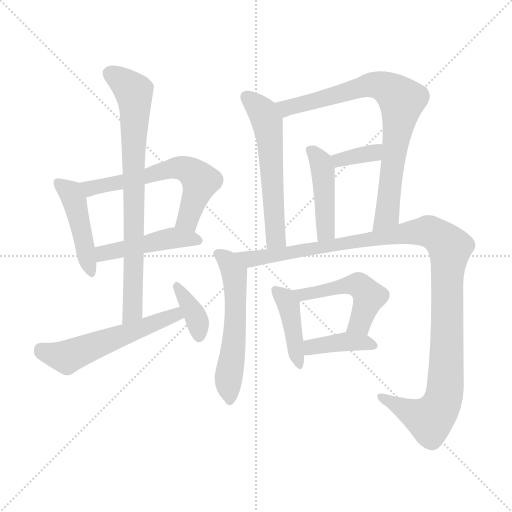
t = 0.00 s
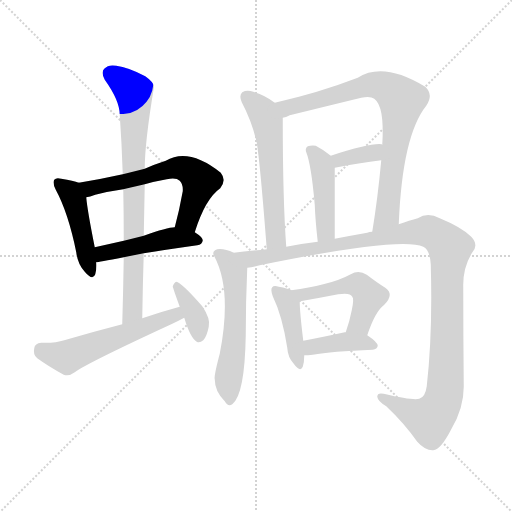
t = 2.12 s
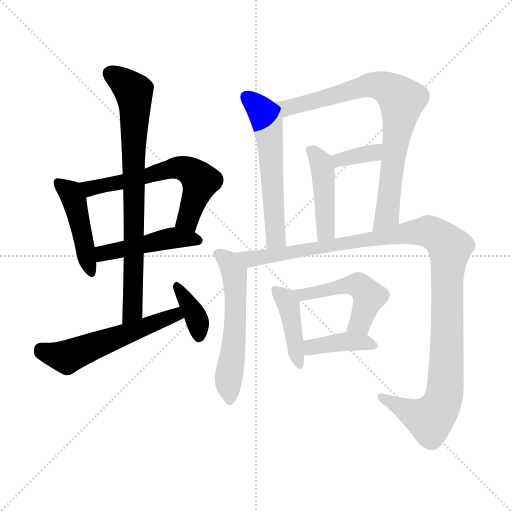
t = 4.23 s
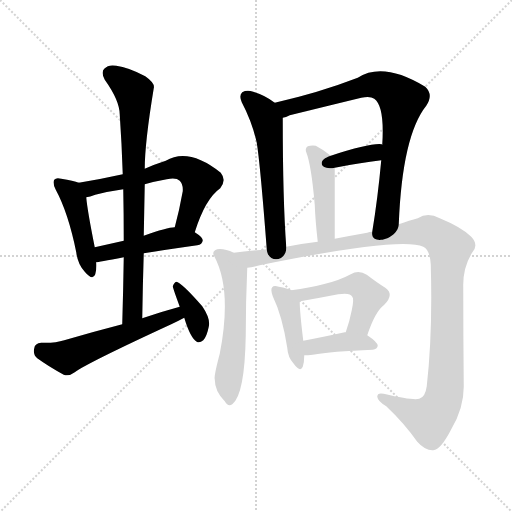
t = 6.35 s
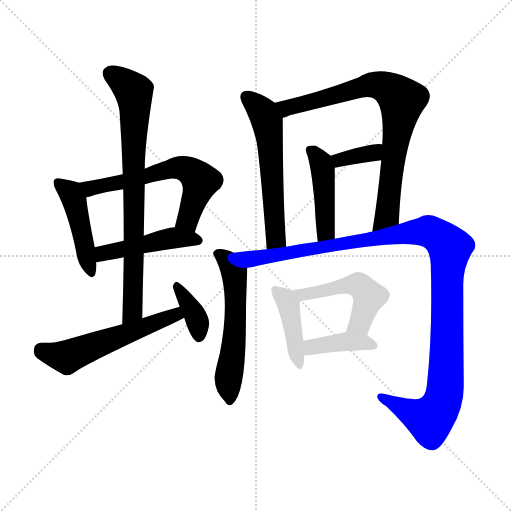
t = 8.47 s
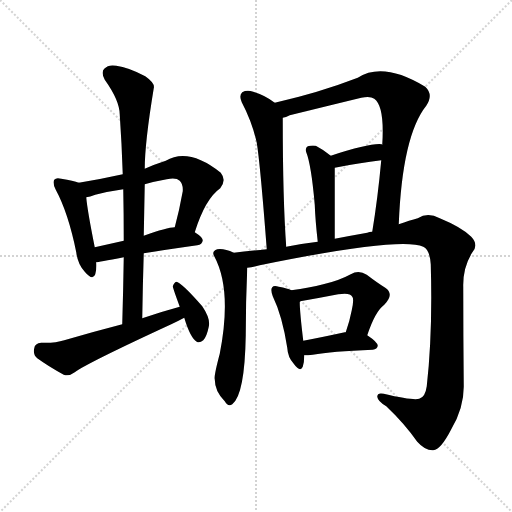
t = 10.59 s

The animated SVG that drew these frames (rendered in a browser with its animation timeline set to each time). Animation: 15 CSS @keyframes rules; one cycle of 10.59 s.

<svg version="1.1" viewBox="0 0 1024 1024" xmlns="http://www.w3.org/2000/svg">
  <g stroke="lightgray" stroke-dasharray="1,1" stroke-width="1" transform="scale(4, 4)">
    <line x1="0" y1="0" x2="256" y2="256"></line>
    <line x1="256" y1="0" x2="0" y2="256"></line>
    <line x1="128" y1="0" x2="128" y2="256"></line>
    <line x1="0" y1="128" x2="256" y2="128"></line>
  </g>
<g transform="scale(1, -1) translate(0, -900)">
   <style type="text/css">
    @keyframes keyframes0 {
      from {
       stroke: blue;
       stroke-dashoffset: 451;
       stroke-width: 128;
       }
       59% {
       animation-timing-function: step-end;
       stroke: blue;
       stroke-dashoffset: 0;
       stroke-width: 128;
       }
       to {
       stroke: black;
       stroke-width: 1024;
       }
       }
       #make-me-a-hanzi-animation-0 {
         animation: keyframes0 0.617025s both;
         animation-delay: 0.000000s;
         animation-timing-function: linear;
       }
    @keyframes keyframes1 {
      from {
       stroke: blue;
       stroke-dashoffset: 607;
       stroke-width: 128;
       }
       66% {
       animation-timing-function: step-end;
       stroke: blue;
       stroke-dashoffset: 0;
       stroke-width: 128;
       }
       to {
       stroke: black;
       stroke-width: 1024;
       }
       }
       #make-me-a-hanzi-animation-1 {
         animation: keyframes1 0.743978s both;
         animation-delay: 0.617025s;
         animation-timing-function: linear;
       }
    @keyframes keyframes2 {
      from {
       stroke: blue;
       stroke-dashoffset: 466;
       stroke-width: 128;
       }
       60% {
       animation-timing-function: step-end;
       stroke: blue;
       stroke-dashoffset: 0;
       stroke-width: 128;
       }
       to {
       stroke: black;
       stroke-width: 1024;
       }
       }
       #make-me-a-hanzi-animation-2 {
         animation: keyframes2 0.629232s both;
         animation-delay: 1.361003s;
         animation-timing-function: linear;
       }
    @keyframes keyframes3 {
      from {
       stroke: blue;
       stroke-dashoffset: 776;
       stroke-width: 128;
       }
       72% {
       animation-timing-function: step-end;
       stroke: blue;
       stroke-dashoffset: 0;
       stroke-width: 128;
       }
       to {
       stroke: black;
       stroke-width: 1024;
       }
       }
       #make-me-a-hanzi-animation-3 {
         animation: keyframes3 0.881510s both;
         animation-delay: 1.990234s;
         animation-timing-function: linear;
       }
    @keyframes keyframes4 {
      from {
       stroke: blue;
       stroke-dashoffset: 551;
       stroke-width: 128;
       }
       64% {
       animation-timing-function: step-end;
       stroke: blue;
       stroke-dashoffset: 0;
       stroke-width: 128;
       }
       to {
       stroke: black;
       stroke-width: 1024;
       }
       }
       #make-me-a-hanzi-animation-4 {
         animation: keyframes4 0.698405s both;
         animation-delay: 2.871745s;
         animation-timing-function: linear;
       }
    @keyframes keyframes5 {
      from {
       stroke: blue;
       stroke-dashoffset: 370;
       stroke-width: 128;
       }
       55% {
       animation-timing-function: step-end;
       stroke: blue;
       stroke-dashoffset: 0;
       stroke-width: 128;
       }
       to {
       stroke: black;
       stroke-width: 1024;
       }
       }
       #make-me-a-hanzi-animation-5 {
         animation: keyframes5 0.551107s both;
         animation-delay: 3.570150s;
         animation-timing-function: linear;
       }
    @keyframes keyframes6 {
      from {
       stroke: blue;
       stroke-dashoffset: 574;
       stroke-width: 128;
       }
       65% {
       animation-timing-function: step-end;
       stroke: blue;
       stroke-dashoffset: 0;
       stroke-width: 128;
       }
       to {
       stroke: black;
       stroke-width: 1024;
       }
       }
       #make-me-a-hanzi-animation-6 {
         animation: keyframes6 0.717122s both;
         animation-delay: 4.121257s;
         animation-timing-function: linear;
       }
    @keyframes keyframes7 {
      from {
       stroke: blue;
       stroke-dashoffset: 787;
       stroke-width: 128;
       }
       72% {
       animation-timing-function: step-end;
       stroke: blue;
       stroke-dashoffset: 0;
       stroke-width: 128;
       }
       to {
       stroke: black;
       stroke-width: 1024;
       }
       }
       #make-me-a-hanzi-animation-7 {
         animation: keyframes7 0.890462s both;
         animation-delay: 4.838379s;
         animation-timing-function: linear;
       }
    @keyframes keyframes8 {
      from {
       stroke: blue;
       stroke-dashoffset: 350;
       stroke-width: 128;
       }
       53% {
       animation-timing-function: step-end;
       stroke: blue;
       stroke-dashoffset: 0;
       stroke-width: 128;
       }
       to {
       stroke: black;
       stroke-width: 1024;
       }
       }
       #make-me-a-hanzi-animation-8 {
         animation: keyframes8 0.534831s both;
         animation-delay: 5.728841s;
         animation-timing-function: linear;
       }
    @keyframes keyframes9 {
      from {
       stroke: blue;
       stroke-dashoffset: 441;
       stroke-width: 128;
       }
       59% {
       animation-timing-function: step-end;
       stroke: blue;
       stroke-dashoffset: 0;
       stroke-width: 128;
       }
       to {
       stroke: black;
       stroke-width: 1024;
       }
       }
       #make-me-a-hanzi-animation-9 {
         animation: keyframes9 0.608887s both;
         animation-delay: 6.263672s;
         animation-timing-function: linear;
       }
    @keyframes keyframes10 {
      from {
       stroke: blue;
       stroke-dashoffset: 559;
       stroke-width: 128;
       }
       65% {
       animation-timing-function: step-end;
       stroke: blue;
       stroke-dashoffset: 0;
       stroke-width: 128;
       }
       to {
       stroke: black;
       stroke-width: 1024;
       }
       }
       #make-me-a-hanzi-animation-10 {
         animation: keyframes10 0.704915s both;
         animation-delay: 6.872559s;
         animation-timing-function: linear;
       }
    @keyframes keyframes11 {
      from {
       stroke: blue;
       stroke-dashoffset: 1159;
       stroke-width: 128;
       }
       79% {
       animation-timing-function: step-end;
       stroke: blue;
       stroke-dashoffset: 0;
       stroke-width: 128;
       }
       to {
       stroke: black;
       stroke-width: 1024;
       }
       }
       #make-me-a-hanzi-animation-11 {
         animation: keyframes11 1.193197s both;
         animation-delay: 7.577474s;
         animation-timing-function: linear;
       }
    @keyframes keyframes12 {
      from {
       stroke: blue;
       stroke-dashoffset: 416;
       stroke-width: 128;
       }
       58% {
       animation-timing-function: step-end;
       stroke: blue;
       stroke-dashoffset: 0;
       stroke-width: 128;
       }
       to {
       stroke: black;
       stroke-width: 1024;
       }
       }
       #make-me-a-hanzi-animation-12 {
         animation: keyframes12 0.588542s both;
         animation-delay: 8.770671s;
         animation-timing-function: linear;
       }
    @keyframes keyframes13 {
      from {
       stroke: blue;
       stroke-dashoffset: 496;
       stroke-width: 128;
       }
       62% {
       animation-timing-function: step-end;
       stroke: blue;
       stroke-dashoffset: 0;
       stroke-width: 128;
       }
       to {
       stroke: black;
       stroke-width: 1024;
       }
       }
       #make-me-a-hanzi-animation-13 {
         animation: keyframes13 0.653646s both;
         animation-delay: 9.359212s;
         animation-timing-function: linear;
       }
    @keyframes keyframes14 {
      from {
       stroke: blue;
       stroke-dashoffset: 395;
       stroke-width: 128;
       }
       56% {
       animation-timing-function: step-end;
       stroke: blue;
       stroke-dashoffset: 0;
       stroke-width: 128;
       }
       to {
       stroke: black;
       stroke-width: 1024;
       }
       }
       #make-me-a-hanzi-animation-14 {
         animation: keyframes14 0.571452s both;
         animation-delay: 10.012858s;
         animation-timing-function: linear;
       }
</style>
<path d="M 157.5 534.5 Q 147.5 538.5 122.5 542.5 Q 112.5 545.5 108.5 540.5 Q 104.5 534.5 111.5 520.5 Q 136.5 474.5 152.5 395.5 Q 155.5 371.5 169.5 356.5 Q 185.5 337.5 190.5 351.5 Q 193.5 361.5 192.5 375.5 L 189.5 405.5 Q 174.5 480.5 172.5 505.5 C 170.5 530.5 170.5 530.5 157.5 534.5 Z" fill="lightgray"></path> 
<path d="M 389.5 435.5 Q 410.5 502.5 440.5 523.5 Q 453.5 539.5 441.5 554.5 Q 377.5 605.5 331.5 578.5 Q 309.5 571.5 289.5 562.5 L 245.5 551.5 Q 200.5 541.5 157.5 534.5 C 127.5 529.5 143.5 498.5 172.5 505.5 Q 179.5 506.5 190.5 510.5 Q 217.5 517.5 246.5 521.5 L 289.5 531.5 Q 310.5 537.5 333.5 541.5 Q 352.5 545.5 359.5 538.5 Q 366.5 531.5 365.5 517.5 Q 358.5 478.5 349.5 445.5 C 341.5 416.5 380.5 407.5 389.5 435.5 Z" fill="lightgray"></path> 
<path d="M 287.5 393.5 Q 330.5 400.5 394.5 409.5 Q 404.5 410.5 405.5 419.5 Q 405.5 425.5 389.5 435.5 C 371.5 447.5 371.5 447.5 349.5 445.5 Q 334.5 445.5 287.5 428.5 L 247.5 418.5 Q 216.5 411.5 189.5 405.5 C 160.5 398.5 162.5 371.5 192.5 375.5 Q 195.5 375.5 247.5 385.5 L 287.5 393.5 Z" fill="lightgray"></path> 
<path d="M 284.5 263.5 Q 285.5 330.5 287.5 393.5 L 287.5 428.5 Q 288.5 480.5 289.5 531.5 L 289.5 562.5 Q 289.5 614.5 307.5 723.5 Q 310.5 733.5 290.5 747.5 Q 256.5 765.5 232.5 768.5 Q 216.5 771.5 208.5 762.5 Q 201.5 755.5 209.5 740.5 Q 239.5 698.5 239.5 670.5 Q 243.5 612.5 245.5 551.5 L 246.5 521.5 Q 247.5 472.5 247.5 418.5 L 247.5 385.5 Q 246.5 321.5 244.5 251.5 C 243.5 221.5 284.5 233.5 284.5 263.5 Z" fill="lightgray"></path> 
<path d="M 359.5 286.5 Q 322.5 276.5 284.5 263.5 L 244.5 251.5 Q 186.5 236.5 128.5 219.5 Q 110.5 213.5 82.5 214.5 Q 69.5 213.5 68.5 203.5 Q 65.5 190.5 74.5 183.5 Q 96.5 167.5 127.5 150.5 Q 137.5 146.5 149.5 155.5 Q 173.5 173.5 342.5 251.5 Q 355.5 257.5 368.5 264.5 C 395.5 278.5 388.5 294.5 359.5 286.5 Z" fill="lightgray"></path> 
<path d="M 368.5 264.5 Q 380.5 224.5 393.5 216.5 Q 399.5 213.5 406.5 219.5 Q 413.5 226.5 417.5 246.5 Q 421.5 262.5 404.5 287.5 Q 362.5 335.5 352.5 336.5 Q 348.5 335.5 345.5 327.5 Q 345.5 324.5 359.5 286.5 L 368.5 264.5 Z" fill="lightgray"></path> 
<path d="M 549.5 694.5 Q 530.5 709.5 506.5 716.5 Q 493.5 720.5 484.5 715.5 Q 477.5 709.5 483.5 695.5 Q 504.5 655.5 513.5 614.5 Q 520.5 571.5 533.5 401.5 C 535.5 371.5 574.5 376.5 572.5 406.5 Q 565.5 499.5 565.5 664.5 C 565.5 682.5 565.5 682.5 549.5 694.5 Z" fill="lightgray"></path> 
<path d="M 797.5 451.5 Q 804.5 628.5 852.5 688.5 Q 867.5 710.5 850.5 726.5 Q 766.5 777.5 715.5 744.5 Q 637.5 714.5 549.5 694.5 C 520.5 687.5 537.5 654.5 565.5 664.5 Q 571.5 665.5 579.5 669.5 Q 652.5 687.5 722.5 704.5 Q 740.5 708.5 748.5 702.5 Q 769.5 687.5 764.5 610.5 L 762.5 579.5 Q 755.5 503.5 744.5 436.5 C 739.5 406.5 796.5 421.5 797.5 451.5 Z" fill="lightgray"></path> 
<path d="M 669.5 564.5 Q 718.5 574.5 762.5 579.5 C 792.5 582.5 792.5 600.5 764.5 610.5 L 763.5 611.5 Q 741.5 614.5 661.5 588.5 C 632.5 579.5 640.5 558.5 669.5 564.5 Z" fill="lightgray"></path> 
<path d="M 669.5 422.5 Q 669.5 491.5 669.5 564.5 C 669.5 582.5 669.5 582.5 661.5 588.5 Q 645.5 601.5 631.5 608.5 Q 622.5 609.5 615.5 607.5 Q 609.5 603.5 612.5 595.5 Q 622.5 570.5 629.5 490.5 Q 630.5 460.5 635.5 416.5 C 638.5 386.5 669.5 392.5 669.5 422.5 Z" fill="lightgray"></path> 
<path d="M 467.5 394.5 Q 448.5 403.5 434.5 401.5 Q 422.5 397.5 428.5 387.5 Q 464.5 320.5 439.5 192.5 Q 427.5 147.5 429.5 141.5 Q 429.5 117.5 449.5 97.5 Q 456.5 85.5 464.5 91.5 Q 489.5 110.5 491.5 229.5 Q 491.5 296.5 494.5 364.5 C 495.5 383.5 495.5 383.5 467.5 394.5 Z" fill="lightgray"></path> 
<path d="M 494.5 364.5 Q 504.5 365.5 519.5 369.5 Q 802.5 427.5 846.5 406.5 Q 859.5 400.5 861.5 371.5 Q 865.5 233.5 853.5 127.5 Q 850.5 105.5 838.5 102.5 Q 826.5 98.5 767.5 112.5 Q 754.5 115.5 754.5 106.5 Q 755.5 97.5 772.5 87.5 Q 808.5 53.5 834.5 16.5 Q 850.5 -1.5 866.5 -0.5 Q 881.5 0.5 902.5 41.5 Q 927.5 83.5 927.5 126.5 Q 926.5 229.5 926.5 326.5 Q 925.5 363.5 943.5 393.5 Q 958.5 409.5 942.5 426.5 Q 923.5 445.5 879.5 463.5 Q 855.5 476.5 835.5 463.5 Q 819.5 459.5 797.5 451.5 L 744.5 436.5 Q 738.5 436.5 734.5 434.5 Q 700.5 428.5 669.5 422.5 L 635.5 416.5 Q 601.5 412.5 572.5 406.5 L 533.5 401.5 Q 493.5 397.5 467.5 394.5 C 437.5 391.5 465.5 358.5 494.5 364.5 Z" fill="lightgray"></path> 
<path d="M 582.5 319.5 Q 575.5 323.5 557.5 326.5 Q 547.5 329.5 544.5 325.5 Q 540.5 321.5 545.5 307.5 Q 564.5 268.5 574.5 204.5 Q 575.5 185.5 587.5 172.5 Q 600.5 154.5 605.5 166.5 Q 608.5 175.5 608.5 189.5 L 606.5 218.5 Q 599.5 276.5 599.5 295.5 Q 599.5 296.5 600.5 297.5 C 602.5 310.5 602.5 310.5 582.5 319.5 Z" fill="lightgray"></path> 
<path d="M 734.5 229.5 Q 750.5 277.5 768.5 290.5 Q 789.5 311.5 770.5 324.5 Q 754.5 334.5 733.5 350.5 Q 717.5 360.5 701.5 351.5 Q 677.5 338.5 646.5 331.5 Q 619.5 324.5 582.5 319.5 C 552.5 315.5 570.5 292.5 600.5 297.5 Q 640.5 304.5 676.5 311.5 Q 700.5 315.5 704.5 306.5 Q 708.5 302.5 703.5 279.5 Q 699.5 258.5 691.5 235.5 C 681.5 207.5 724.5 201.5 734.5 229.5 Z" fill="lightgray"></path> 
<path d="M 608.5 189.5 Q 615.5 189.5 625.5 190.5 Q 662.5 197.5 745.5 200.5 Q 754.5 201.5 755.5 208.5 Q 755.5 215.5 734.5 229.5 L 691.5 235.5 L 689.5 235.5 Q 643.5 225.5 606.5 218.5 C 577.5 212.5 578.5 188.5 608.5 189.5 Z" fill="lightgray"></path> 
      <clipPath id="make-me-a-hanzi-clip-0">
      <path d="M 157.5 534.5 Q 147.5 538.5 122.5 542.5 Q 112.5 545.5 108.5 540.5 Q 104.5 534.5 111.5 520.5 Q 136.5 474.5 152.5 395.5 Q 155.5 371.5 169.5 356.5 Q 185.5 337.5 190.5 351.5 Q 193.5 361.5 192.5 375.5 L 189.5 405.5 Q 174.5 480.5 172.5 505.5 C 170.5 530.5 170.5 530.5 157.5 534.5 Z" fill="lightgray"></path>
      </clipPath>
      <path clip-path="url(#make-me-a-hanzi-clip-0)" d="M 116.5 535.5 L 138.5 517.5 L 148.5 498.5 L 180.5 356.5 " fill="none" id="make-me-a-hanzi-animation-0" stroke-dasharray="323 646" stroke-linecap="round"></path>

      <clipPath id="make-me-a-hanzi-clip-1">
      <path d="M 389.5 435.5 Q 410.5 502.5 440.5 523.5 Q 453.5 539.5 441.5 554.5 Q 377.5 605.5 331.5 578.5 Q 309.5 571.5 289.5 562.5 L 245.5 551.5 Q 200.5 541.5 157.5 534.5 C 127.5 529.5 143.5 498.5 172.5 505.5 Q 179.5 506.5 190.5 510.5 Q 217.5 517.5 246.5 521.5 L 289.5 531.5 Q 310.5 537.5 333.5 541.5 Q 352.5 545.5 359.5 538.5 Q 366.5 531.5 365.5 517.5 Q 358.5 478.5 349.5 445.5 C 341.5 416.5 380.5 407.5 389.5 435.5 Z" fill="lightgray"></path>
      </clipPath>
      <path clip-path="url(#make-me-a-hanzi-clip-1)" d="M 165.5 532.5 L 181.5 524.5 L 250.5 536.5 L 345.5 563.5 L 381.5 557.5 L 400.5 536.5 L 379.5 469.5 L 357.5 450.5 " fill="none" id="make-me-a-hanzi-animation-1" stroke-dasharray="479 958" stroke-linecap="round"></path>

      <clipPath id="make-me-a-hanzi-clip-2">
      <path d="M 287.5 393.5 Q 330.5 400.5 394.5 409.5 Q 404.5 410.5 405.5 419.5 Q 405.5 425.5 389.5 435.5 C 371.5 447.5 371.5 447.5 349.5 445.5 Q 334.5 445.5 287.5 428.5 L 247.5 418.5 Q 216.5 411.5 189.5 405.5 C 160.5 398.5 162.5 371.5 192.5 375.5 Q 195.5 375.5 247.5 385.5 L 287.5 393.5 Z" fill="lightgray"></path>
      </clipPath>
      <path clip-path="url(#make-me-a-hanzi-clip-2)" d="M 193.5 383.5 L 206.5 393.5 L 341.5 423.5 L 396.5 418.5 " fill="none" id="make-me-a-hanzi-animation-2" stroke-dasharray="338 676" stroke-linecap="round"></path>

      <clipPath id="make-me-a-hanzi-clip-3">
      <path d="M 284.5 263.5 Q 285.5 330.5 287.5 393.5 L 287.5 428.5 Q 288.5 480.5 289.5 531.5 L 289.5 562.5 Q 289.5 614.5 307.5 723.5 Q 310.5 733.5 290.5 747.5 Q 256.5 765.5 232.5 768.5 Q 216.5 771.5 208.5 762.5 Q 201.5 755.5 209.5 740.5 Q 239.5 698.5 239.5 670.5 Q 243.5 612.5 245.5 551.5 L 246.5 521.5 Q 247.5 472.5 247.5 418.5 L 247.5 385.5 Q 246.5 321.5 244.5 251.5 C 243.5 221.5 284.5 233.5 284.5 263.5 Z" fill="lightgray"></path>
      </clipPath>
      <path clip-path="url(#make-me-a-hanzi-clip-3)" d="M 221.5 752.5 L 267.5 716.5 L 269.5 697.5 L 265.5 286.5 L 249.5 259.5 " fill="none" id="make-me-a-hanzi-animation-3" stroke-dasharray="648 1296" stroke-linecap="round"></path>

      <clipPath id="make-me-a-hanzi-clip-4">
      <path d="M 359.5 286.5 Q 322.5 276.5 284.5 263.5 L 244.5 251.5 Q 186.5 236.5 128.5 219.5 Q 110.5 213.5 82.5 214.5 Q 69.5 213.5 68.5 203.5 Q 65.5 190.5 74.5 183.5 Q 96.5 167.5 127.5 150.5 Q 137.5 146.5 149.5 155.5 Q 173.5 173.5 342.5 251.5 Q 355.5 257.5 368.5 264.5 C 395.5 278.5 388.5 294.5 359.5 286.5 Z" fill="lightgray"></path>
      </clipPath>
      <path clip-path="url(#make-me-a-hanzi-clip-4)" d="M 81.5 201.5 L 133.5 185.5 L 341.5 267.5 L 358.5 267.5 " fill="none" id="make-me-a-hanzi-animation-4" stroke-dasharray="423 846" stroke-linecap="round"></path>

      <clipPath id="make-me-a-hanzi-clip-5">
      <path d="M 368.5 264.5 Q 380.5 224.5 393.5 216.5 Q 399.5 213.5 406.5 219.5 Q 413.5 226.5 417.5 246.5 Q 421.5 262.5 404.5 287.5 Q 362.5 335.5 352.5 336.5 Q 348.5 335.5 345.5 327.5 Q 345.5 324.5 359.5 286.5 L 368.5 264.5 Z" fill="lightgray"></path>
      </clipPath>
      <path clip-path="url(#make-me-a-hanzi-clip-5)" d="M 352.5 329.5 L 390.5 269.5 L 397.5 227.5 " fill="none" id="make-me-a-hanzi-animation-5" stroke-dasharray="242 484" stroke-linecap="round"></path>

      <clipPath id="make-me-a-hanzi-clip-6">
      <path d="M 549.5 694.5 Q 530.5 709.5 506.5 716.5 Q 493.5 720.5 484.5 715.5 Q 477.5 709.5 483.5 695.5 Q 504.5 655.5 513.5 614.5 Q 520.5 571.5 533.5 401.5 C 535.5 371.5 574.5 376.5 572.5 406.5 Q 565.5 499.5 565.5 664.5 C 565.5 682.5 565.5 682.5 549.5 694.5 Z" fill="lightgray"></path>
      </clipPath>
      <path clip-path="url(#make-me-a-hanzi-clip-6)" d="M 492.5 707.5 L 520.5 681.5 L 535.5 654.5 L 550.5 434.5 L 553.5 422.5 L 565.5 411.5 " fill="none" id="make-me-a-hanzi-animation-6" stroke-dasharray="446 892" stroke-linecap="round"></path>

      <clipPath id="make-me-a-hanzi-clip-7">
      <path d="M 797.5 451.5 Q 804.5 628.5 852.5 688.5 Q 867.5 710.5 850.5 726.5 Q 766.5 777.5 715.5 744.5 Q 637.5 714.5 549.5 694.5 C 520.5 687.5 537.5 654.5 565.5 664.5 Q 571.5 665.5 579.5 669.5 Q 652.5 687.5 722.5 704.5 Q 740.5 708.5 748.5 702.5 Q 769.5 687.5 764.5 610.5 L 762.5 579.5 Q 755.5 503.5 744.5 436.5 C 739.5 406.5 796.5 421.5 797.5 451.5 Z" fill="lightgray"></path>
      </clipPath>
      <path clip-path="url(#make-me-a-hanzi-clip-7)" d="M 558.5 692.5 L 568.5 685.5 L 583.5 685.5 L 741.5 730.5 L 776.5 722.5 L 803.5 699.5 L 774.5 470.5 L 749.5 442.5 " fill="none" id="make-me-a-hanzi-animation-7" stroke-dasharray="659 1318" stroke-linecap="round"></path>

      <clipPath id="make-me-a-hanzi-clip-8">
      <path d="M 669.5 564.5 Q 718.5 574.5 762.5 579.5 C 792.5 582.5 792.5 600.5 764.5 610.5 L 763.5 611.5 Q 741.5 614.5 661.5 588.5 C 632.5 579.5 640.5 558.5 669.5 564.5 Z" fill="lightgray"></path>
      </clipPath>
      <path clip-path="url(#make-me-a-hanzi-clip-8)" d="M 676.5 573.5 L 679.5 581.5 L 738.5 591.5 L 759.5 606.5 " fill="none" id="make-me-a-hanzi-animation-8" stroke-dasharray="222 444" stroke-linecap="round"></path>

      <clipPath id="make-me-a-hanzi-clip-9">
      <path d="M 669.5 422.5 Q 669.5 491.5 669.5 564.5 C 669.5 582.5 669.5 582.5 661.5 588.5 Q 645.5 601.5 631.5 608.5 Q 622.5 609.5 615.5 607.5 Q 609.5 603.5 612.5 595.5 Q 622.5 570.5 629.5 490.5 Q 630.5 460.5 635.5 416.5 C 638.5 386.5 669.5 392.5 669.5 422.5 Z" fill="lightgray"></path>
      </clipPath>
      <path clip-path="url(#make-me-a-hanzi-clip-9)" d="M 620.5 599.5 L 635.5 584.5 L 646.5 556.5 L 650.5 443.5 L 639.5 425.5 " fill="none" id="make-me-a-hanzi-animation-9" stroke-dasharray="313 626" stroke-linecap="round"></path>

      <clipPath id="make-me-a-hanzi-clip-10">
      <path d="M 467.5 394.5 Q 448.5 403.5 434.5 401.5 Q 422.5 397.5 428.5 387.5 Q 464.5 320.5 439.5 192.5 Q 427.5 147.5 429.5 141.5 Q 429.5 117.5 449.5 97.5 Q 456.5 85.5 464.5 91.5 Q 489.5 110.5 491.5 229.5 Q 491.5 296.5 494.5 364.5 C 495.5 383.5 495.5 383.5 467.5 394.5 Z" fill="lightgray"></path>
      </clipPath>
      <path clip-path="url(#make-me-a-hanzi-clip-10)" d="M 439.5 391.5 L 463.5 363.5 L 471.5 312.5 L 468.5 217.5 L 456.5 138.5 L 458.5 99.5 " fill="none" id="make-me-a-hanzi-animation-10" stroke-dasharray="431 862" stroke-linecap="round"></path>

      <clipPath id="make-me-a-hanzi-clip-11">
      <path d="M 494.5 364.5 Q 504.5 365.5 519.5 369.5 Q 802.5 427.5 846.5 406.5 Q 859.5 400.5 861.5 371.5 Q 865.5 233.5 853.5 127.5 Q 850.5 105.5 838.5 102.5 Q 826.5 98.5 767.5 112.5 Q 754.5 115.5 754.5 106.5 Q 755.5 97.5 772.5 87.5 Q 808.5 53.5 834.5 16.5 Q 850.5 -1.5 866.5 -0.5 Q 881.5 0.5 902.5 41.5 Q 927.5 83.5 927.5 126.5 Q 926.5 229.5 926.5 326.5 Q 925.5 363.5 943.5 393.5 Q 958.5 409.5 942.5 426.5 Q 923.5 445.5 879.5 463.5 Q 855.5 476.5 835.5 463.5 Q 819.5 459.5 797.5 451.5 L 744.5 436.5 Q 738.5 436.5 734.5 434.5 Q 700.5 428.5 669.5 422.5 L 635.5 416.5 Q 601.5 412.5 572.5 406.5 L 533.5 401.5 Q 493.5 397.5 467.5 394.5 C 437.5 391.5 465.5 358.5 494.5 364.5 Z" fill="lightgray"></path>
      </clipPath>
      <path clip-path="url(#make-me-a-hanzi-clip-11)" d="M 473.5 390.5 L 500.5 382.5 L 530.5 383.5 L 541.5 389.5 L 836.5 436.5 L 860.5 436.5 L 886.5 419.5 L 899.5 404.5 L 892.5 149.5 L 885.5 99.5 L 859.5 60.5 L 763.5 105.5 " fill="none" id="make-me-a-hanzi-animation-11" stroke-dasharray="1031 2062" stroke-linecap="round"></path>

      <clipPath id="make-me-a-hanzi-clip-12">
      <path d="M 582.5 319.5 Q 575.5 323.5 557.5 326.5 Q 547.5 329.5 544.5 325.5 Q 540.5 321.5 545.5 307.5 Q 564.5 268.5 574.5 204.5 Q 575.5 185.5 587.5 172.5 Q 600.5 154.5 605.5 166.5 Q 608.5 175.5 608.5 189.5 L 606.5 218.5 Q 599.5 276.5 599.5 295.5 Q 599.5 296.5 600.5 297.5 C 602.5 310.5 602.5 310.5 582.5 319.5 Z" fill="lightgray"></path>
      </clipPath>
      <path clip-path="url(#make-me-a-hanzi-clip-12)" d="M 551.5 320.5 L 577.5 290.5 L 597.5 171.5 " fill="none" id="make-me-a-hanzi-animation-12" stroke-dasharray="288 576" stroke-linecap="round"></path>

      <clipPath id="make-me-a-hanzi-clip-13">
      <path d="M 734.5 229.5 Q 750.5 277.5 768.5 290.5 Q 789.5 311.5 770.5 324.5 Q 754.5 334.5 733.5 350.5 Q 717.5 360.5 701.5 351.5 Q 677.5 338.5 646.5 331.5 Q 619.5 324.5 582.5 319.5 C 552.5 315.5 570.5 292.5 600.5 297.5 Q 640.5 304.5 676.5 311.5 Q 700.5 315.5 704.5 306.5 Q 708.5 302.5 703.5 279.5 Q 699.5 258.5 691.5 235.5 C 681.5 207.5 724.5 201.5 734.5 229.5 Z" fill="lightgray"></path>
      </clipPath>
      <path clip-path="url(#make-me-a-hanzi-clip-13)" d="M 590.5 316.5 L 606.5 310.5 L 703.5 331.5 L 718.5 329.5 L 735.5 311.5 L 735.5 296.5 L 719.5 253.5 L 699.5 241.5 " fill="none" id="make-me-a-hanzi-animation-13" stroke-dasharray="368 736" stroke-linecap="round"></path>

      <clipPath id="make-me-a-hanzi-clip-14">
      <path d="M 608.5 189.5 Q 615.5 189.5 625.5 190.5 Q 662.5 197.5 745.5 200.5 Q 754.5 201.5 755.5 208.5 Q 755.5 215.5 734.5 229.5 L 691.5 235.5 L 689.5 235.5 Q 643.5 225.5 606.5 218.5 C 577.5 212.5 578.5 188.5 608.5 189.5 Z" fill="lightgray"></path>
      </clipPath>
      <path clip-path="url(#make-me-a-hanzi-clip-14)" d="M 612.5 197.5 L 622.5 205.5 L 685.5 216.5 L 725.5 216.5 L 746.5 209.5 " fill="none" id="make-me-a-hanzi-animation-14" stroke-dasharray="267 534" stroke-linecap="round"></path>

</g>
</svg>
